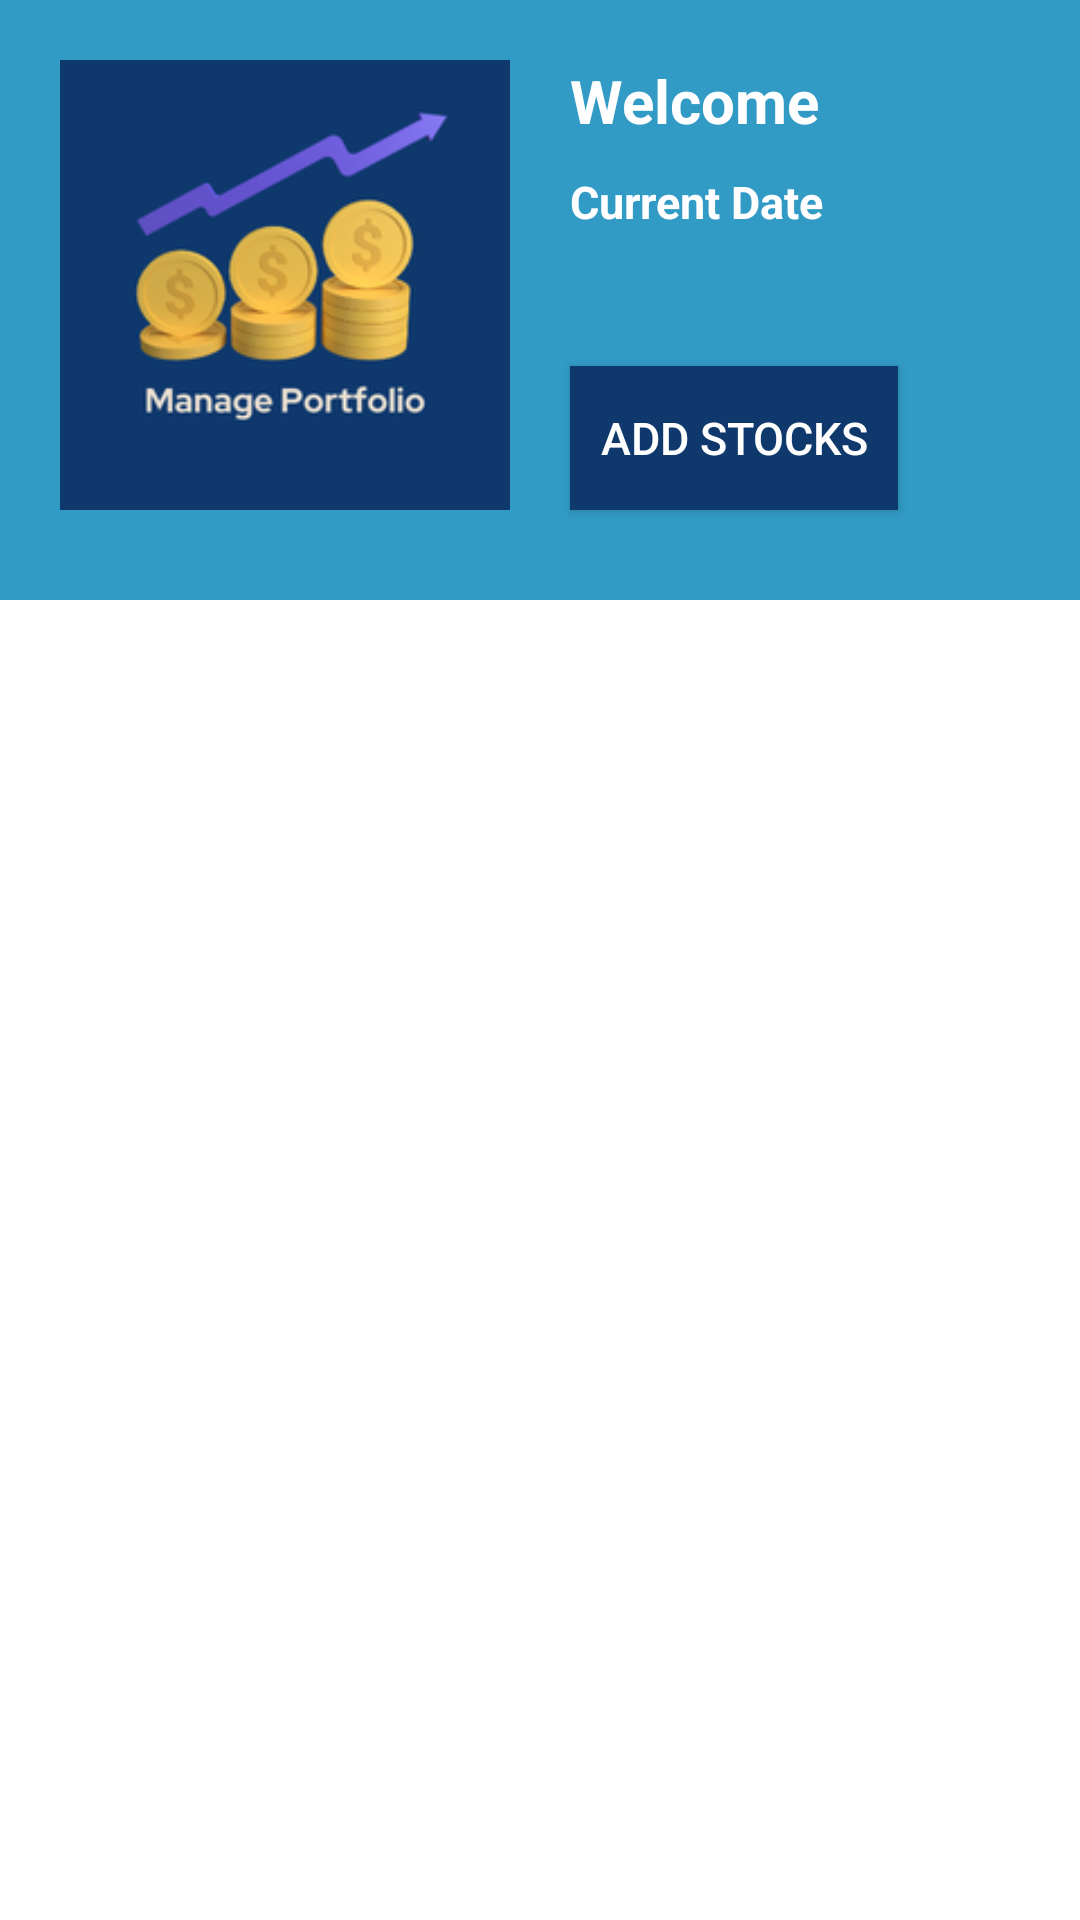

Write the Android layout XML for this screen, with the resource values it uses.
<!-- AndroidManifest.xml: application theme Theme.Capitaview_Page_1 -->
<!-- res/layout/activity_manage.xml -->
<?xml version="1.0" encoding="utf-8"?>
<RelativeLayout xmlns:android="http://schemas.android.com/apk/res/android"
    android:layout_width="match_parent"
    android:layout_height="match_parent"
    android:background="#319bc6"
    >

    <ImageView
        android:layout_marginTop="20dp"
        android:layout_width="150dp"
        android:layout_marginStart="20dp"
        android:layout_height="150dp"
        android:src="@drawable/manage"
        android:layout_gravity="center"
        android:id="@+id/managePageCVLogo"
        />

    <TextView
        android:layout_width="wrap_content"
        android:layout_height="wrap_content"
        android:textColor="@color/white"
        android:text="Welcome"
        android:id="@+id/manageWelcomeText"
        android:textStyle="bold"
        android:textSize="20sp"
        android:layout_marginStart="20dp"
        android:layout_marginTop="20dp"
        android:layout_toRightOf="@+id/managePageCVLogo"
        />

    <TextView
        android:layout_width="wrap_content"
        android:layout_height="wrap_content"
        android:textColor="@color/white"
        android:layout_below="@+id/manageWelcomeText"
        android:text="Current Date"
        android:id="@+id/manageDateHeadingText"
        android:textStyle="bold"
        android:textSize="15sp"
        android:layout_marginStart="20dp"
        android:layout_marginTop="10dp"
        android:layout_toRightOf="@+id/managePageCVLogo"
        />


    <androidx.appcompat.widget.AppCompatButton
        android:layout_toRightOf="@+id/managePageCVLogo"
        android:layout_above="@+id/portfolioListView"
        android:text="Add Stocks"
        android:textSize="15sp"
        android:id="@+id/AddStocksButton"
        android:layout_width="wrap_content"
        android:paddingHorizontal="10dp"
        android:layout_height="wrap_content"
        android:background="#0f396d"
        android:layout_marginStart="20dp"
        android:textColor="@color/white"
        android:layout_centerHorizontal="true"
        />

    <ListView
        android:layout_below="@+id/managePageCVLogo"
        android:background="@color/white"
        android:layout_marginTop="30dp"
        android:id="@+id/portfolioListView"
        android:layout_width="match_parent"
        android:layout_height="650dp"
        android:paddingTop="5dp"
        android:paddingBottom="5dp"
        android:divider="@color/white"
        android:dividerHeight="1dp"
        />

</RelativeLayout>
<!-- resources referenced by this layout -->
<resources>
  <color name="white">#FFFFFFFF</color>
  <!-- drawable manage: png bitmap (drawable, 30293 bytes) -->
  <style name="Theme.Capitaview_Page_1" parent="Base.Theme.Capitaview_Page_1" />
  <style name="Base.Theme.Capitaview_Page_1" parent="Theme.Material3.DayNight.NoActionBar">
          
          
      </style>
</resources>
